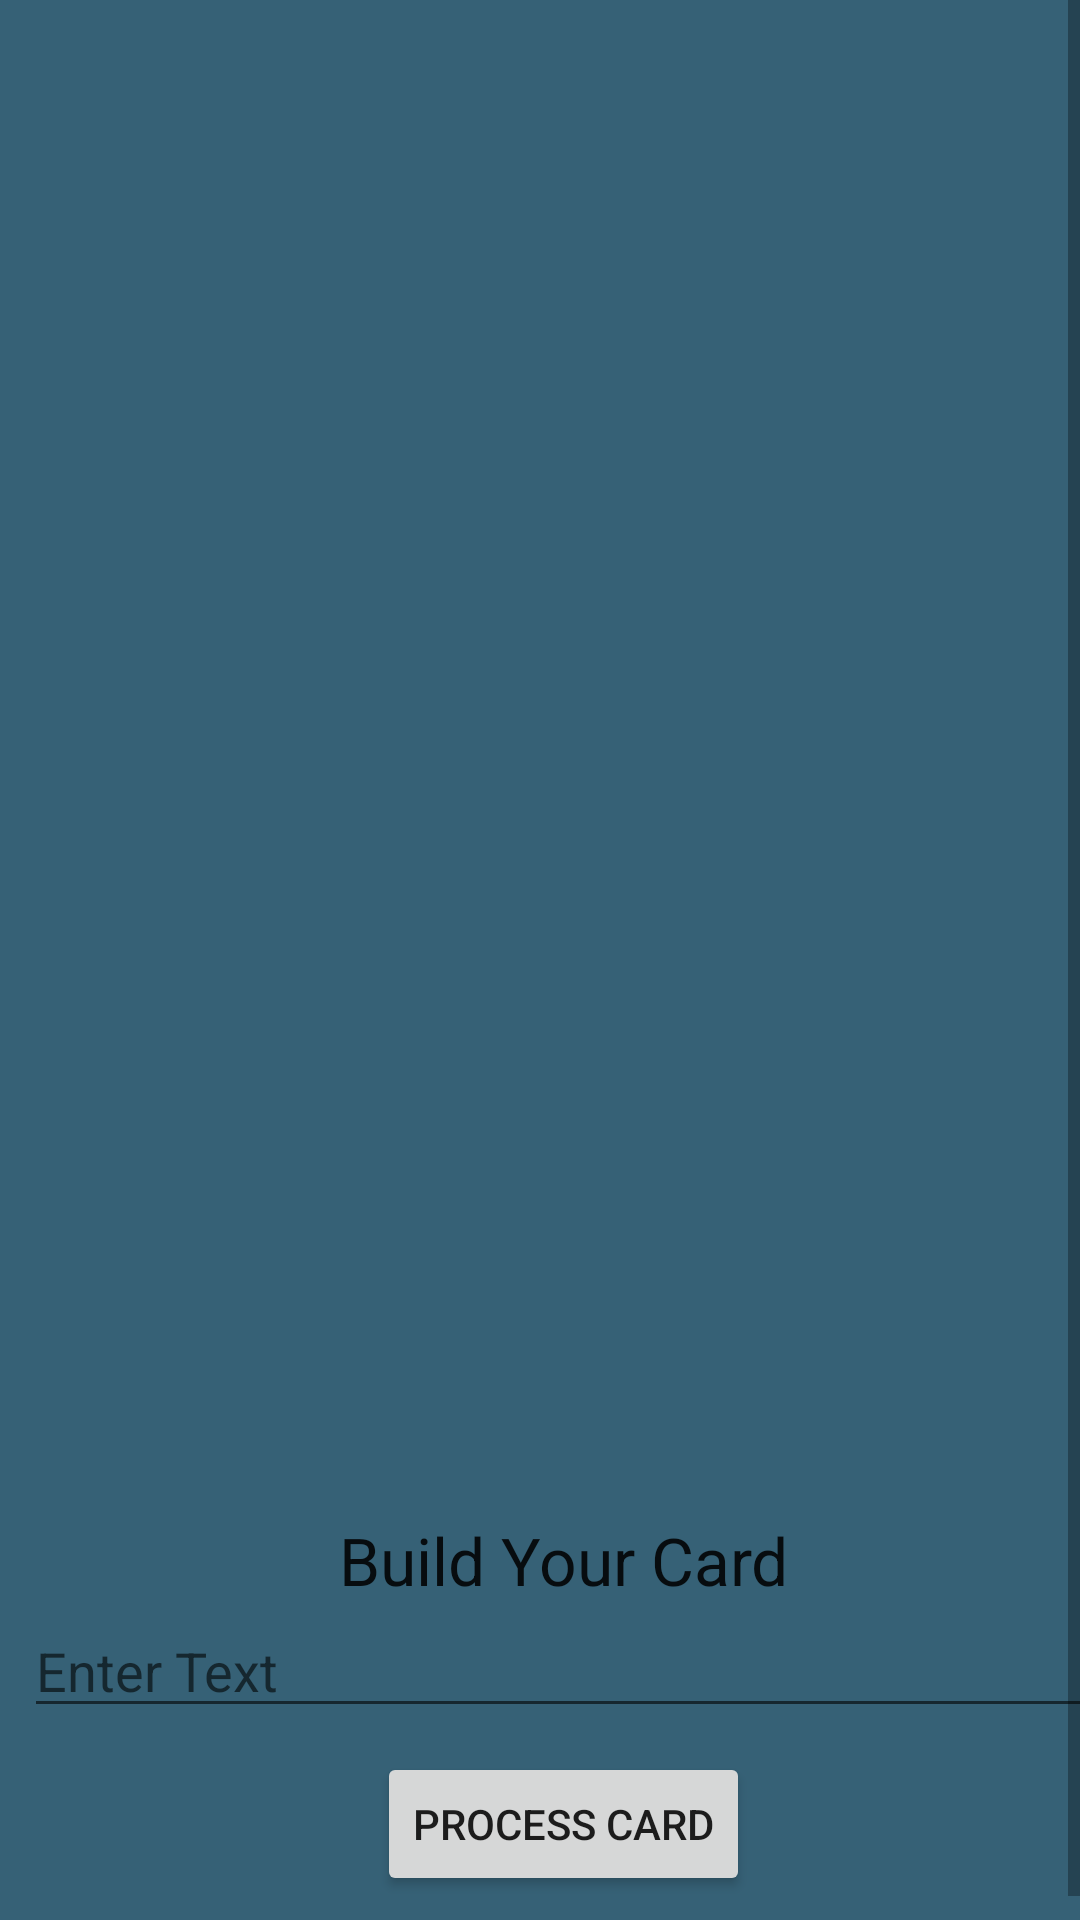

Produce the Android XML layout that renders to this screen, including the resource entries it uses.
<!-- AndroidManifest.xml: application theme Theme.CardApp -->
<!-- res/layout/activity_create_card.xml -->
<?xml version="1.0" encoding="utf-8"?>
<ScrollView xmlns:android="http://schemas.android.com/apk/res/android" xmlns:tools="http://schemas.android.com/tools" android:layout_width="match_parent" android:layout_height="match_parent" android:background="@color/colorPrimary" android:fillViewport="true">
    <LinearLayout android:layout_width="match_parent" android:layout_height="wrap_content" android:layout_margin="8dp" android:orientation="vertical">
        <ImageView android:id="@+id/image_view" android:layout_width="match_parent" android:layout_height="0dp" android:layout_weight="1" android:contentDescription="@string/description_image" android:scaleType="fitCenter"/>
        <TextView android:id="@+id/filters_title" android:layout_width="wrap_content" android:layout_height="wrap_content" android:layout_gravity="center_horizontal" android:text="@string/title" android:textAppearance="@style/TextAppearance.AppCompat.Large"/>
        
        
        
        
        
        
        
        <LinearLayout android:id="@+id/custom_quote_layout" android:layout_width="match_parent" android:layout_height="wrap_content" android:orientation="vertical">
            <EditText android:id="@+id/custom_quote_edtx" android:layout_width="match_parent" android:layout_height="wrap_content" android:hint="@string/hint_add_text" android:autofillHints="Life is great" android:inputType="text"/>
            
            
            
            
            
            
        </LinearLayout>
        <LinearLayout android:layout_width="match_parent" android:layout_height="wrap_content" android:layout_marginTop="8dp" android:layout_marginBottom="16dp" android:gravity="center" android:orientation="horizontal">
            <LinearLayout android:layout_width="wrap_content" android:layout_height="wrap_content" android:orientation="horizontal">
                <Button android:id="@+id/cancel_button" android:layout_width="wrap_content" android:layout_height="wrap_content" android:text="@string/cancel_work" android:visibility="gone"/>
                <ProgressBar android:id="@+id/progress_bar" android:layout_width="wrap_content" android:layout_height="wrap_content" android:layout_gravity="center_horizontal" android:indeterminate="true" android:visibility="gone"/>
            </LinearLayout>
            <Button android:id="@+id/process_button" android:layout_width="wrap_content" android:layout_height="wrap_content" android:text="@string/process_card"/>
            <Button android:id="@+id/see_card_button" android:layout_width="wrap_content" android:layout_height="wrap_content" android:text="@string/checkout_card" android:visibility="gone" tools:visibility="visible"/>
        </LinearLayout>
    </LinearLayout>
</ScrollView>
<!-- resources referenced by this layout -->
<resources>
  <color name="colorPrimary">#366176</color>
  <string name="add_custom_quote">Add Custom Quote</string>
  <string name="add_random">Add Random Quote</string>
  <string name="cancel_work">Cancel Work</string>
  <string name="checkout_card">Check Out Card</string>
  <string name="description_image">card image</string>
  <string name="hint_add_text">Enter Text</string>
  <string name="process_card">Process Card</string>
  <string name="title">Build Your Card</string>
  <style name="Theme.CardApp" parent="Theme.MaterialComponents.Light.DarkActionBar">
          
          <item name="colorPrimary">@color/colorPrimary</item>
          <item name="colorPrimaryDark">@color/colorPrimaryDark</item>
          <item name="colorOnPrimary">@color/white</item>
          <item name="colorSecondary">@color/colorSecondary</item>
          <item name="colorOnSecondary">@color/black</item>
          
          <item name="android:statusBarColor" tools:targetApi="l">?attr/colorPrimaryDark</item>
          
      </style>
  <color name="colorPrimaryDark">#5EAAD0</color>
  <color name="white">#FFFFFFFF</color>
  <color name="colorSecondary">#03DAC5</color>
  <color name="black">#FF000000</color>
</resources>
